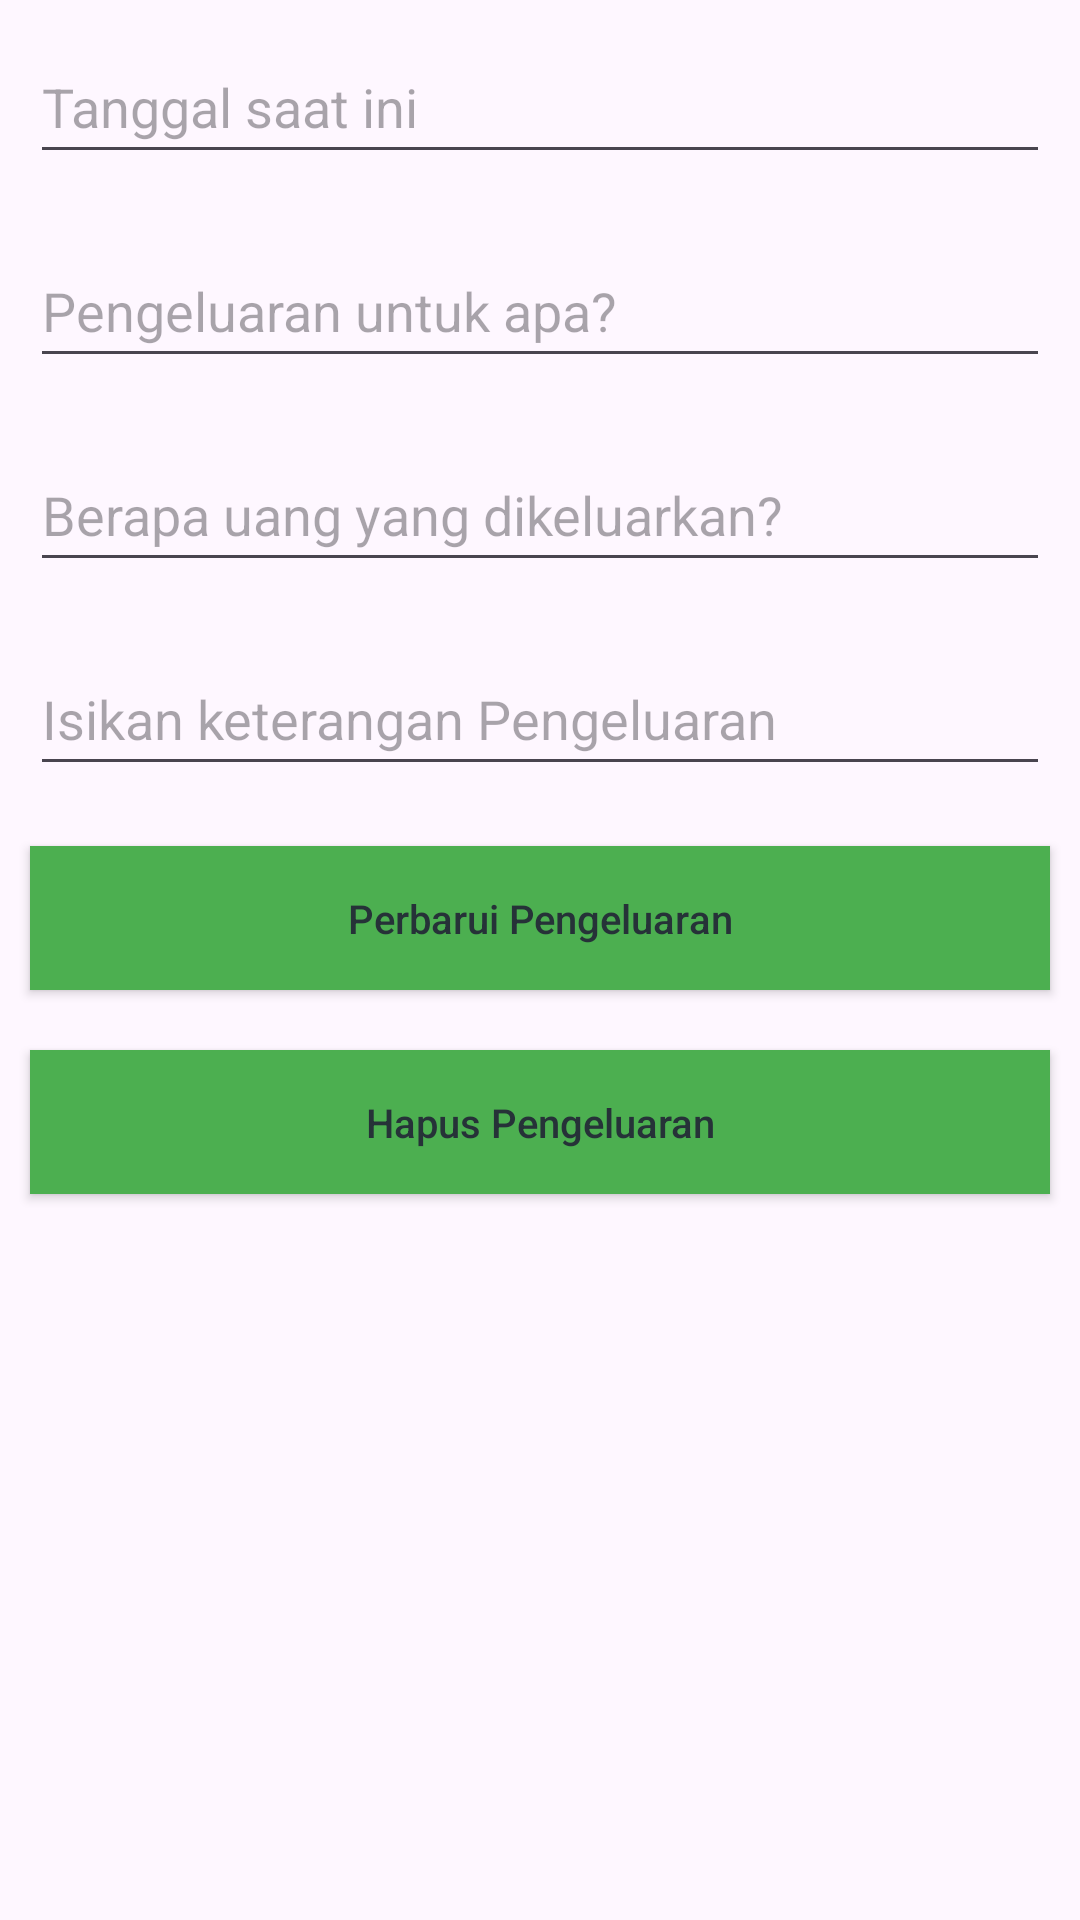

Reconstruct the res/layout file that produces this screen, plus the resources it refers to.
<!-- AndroidManifest.xml: application theme Theme.Responsi220320547 -->
<!-- res/layout/activity_update_pengeluaran.xml -->
<?xml version="1.0" encoding="utf-8"?>
<LinearLayout
    xmlns:android="http://schemas.android.com/apk/res/android"
    xmlns:tools="http://schemas.android.com/tools"
    android:layout_width="match_parent"
    android:layout_height="match_parent"
    android:orientation="vertical"
    tools:context=".UpdatePengeluaranActivity">

    
    <EditText
        android:id="@+id/idEdtTanggal"
        android:layout_width="match_parent"
        android:layout_height="wrap_content"
        android:layout_margin="10dp"
        android:hint="Tanggal saat ini"
        android:minHeight="48dp"
        android:focusable="false"
        android:clickable="false" />

    
    <EditText
        android:id="@+id/idEdtKeperluan"
        android:layout_width="match_parent"
        android:layout_height="wrap_content"
        android:layout_margin="10dp"
        android:hint="Pengeluaran untuk apa?"
        android:minHeight="48dp" />

    
    <EditText
        android:id="@+id/idEdtNilai"
        android:layout_width="match_parent"
        android:layout_height="wrap_content"
        android:layout_margin="10dp"
        android:hint="Berapa uang yang dikeluarkan?"
        android:minHeight="48dp" />

    
    <EditText
        android:id="@+id/idEdtCourseKeterangan"
        android:layout_width="match_parent"
        android:layout_height="wrap_content"
        android:layout_margin="10dp"
        android:hint="Isikan keterangan Pengeluaran"
        android:minHeight="48dp" />

    
    <Button
        android:id="@+id/idBtnUpdate"
        android:layout_width="match_parent"
        android:layout_height="wrap_content"
        android:layout_margin="10dp"
        android:background="#4CAF50"
        android:text="Perbarui Pengeluaran"
        android:textAllCaps="false"
        android:textColor="#263238"
        android:textSize="40px" />

    
    <Button
        android:id="@+id/idBtnHapus"
        android:layout_width="match_parent"
        android:layout_height="wrap_content"
        android:layout_margin="10dp"
        android:background="#4CAF50"
        android:text="Hapus Pengeluaran"
        android:textAllCaps="false"
        android:textColor="#263238"
        android:textSize="40px" />

</LinearLayout>
<!-- resources referenced by this layout -->
<resources>
  <style name="Theme.Responsi220320547" parent="Base.Theme.Responsi220320547" />
  <style name="Base.Theme.Responsi220320547" parent="Theme.Material3.DayNight.NoActionBar">
          
          
      </style>
</resources>
